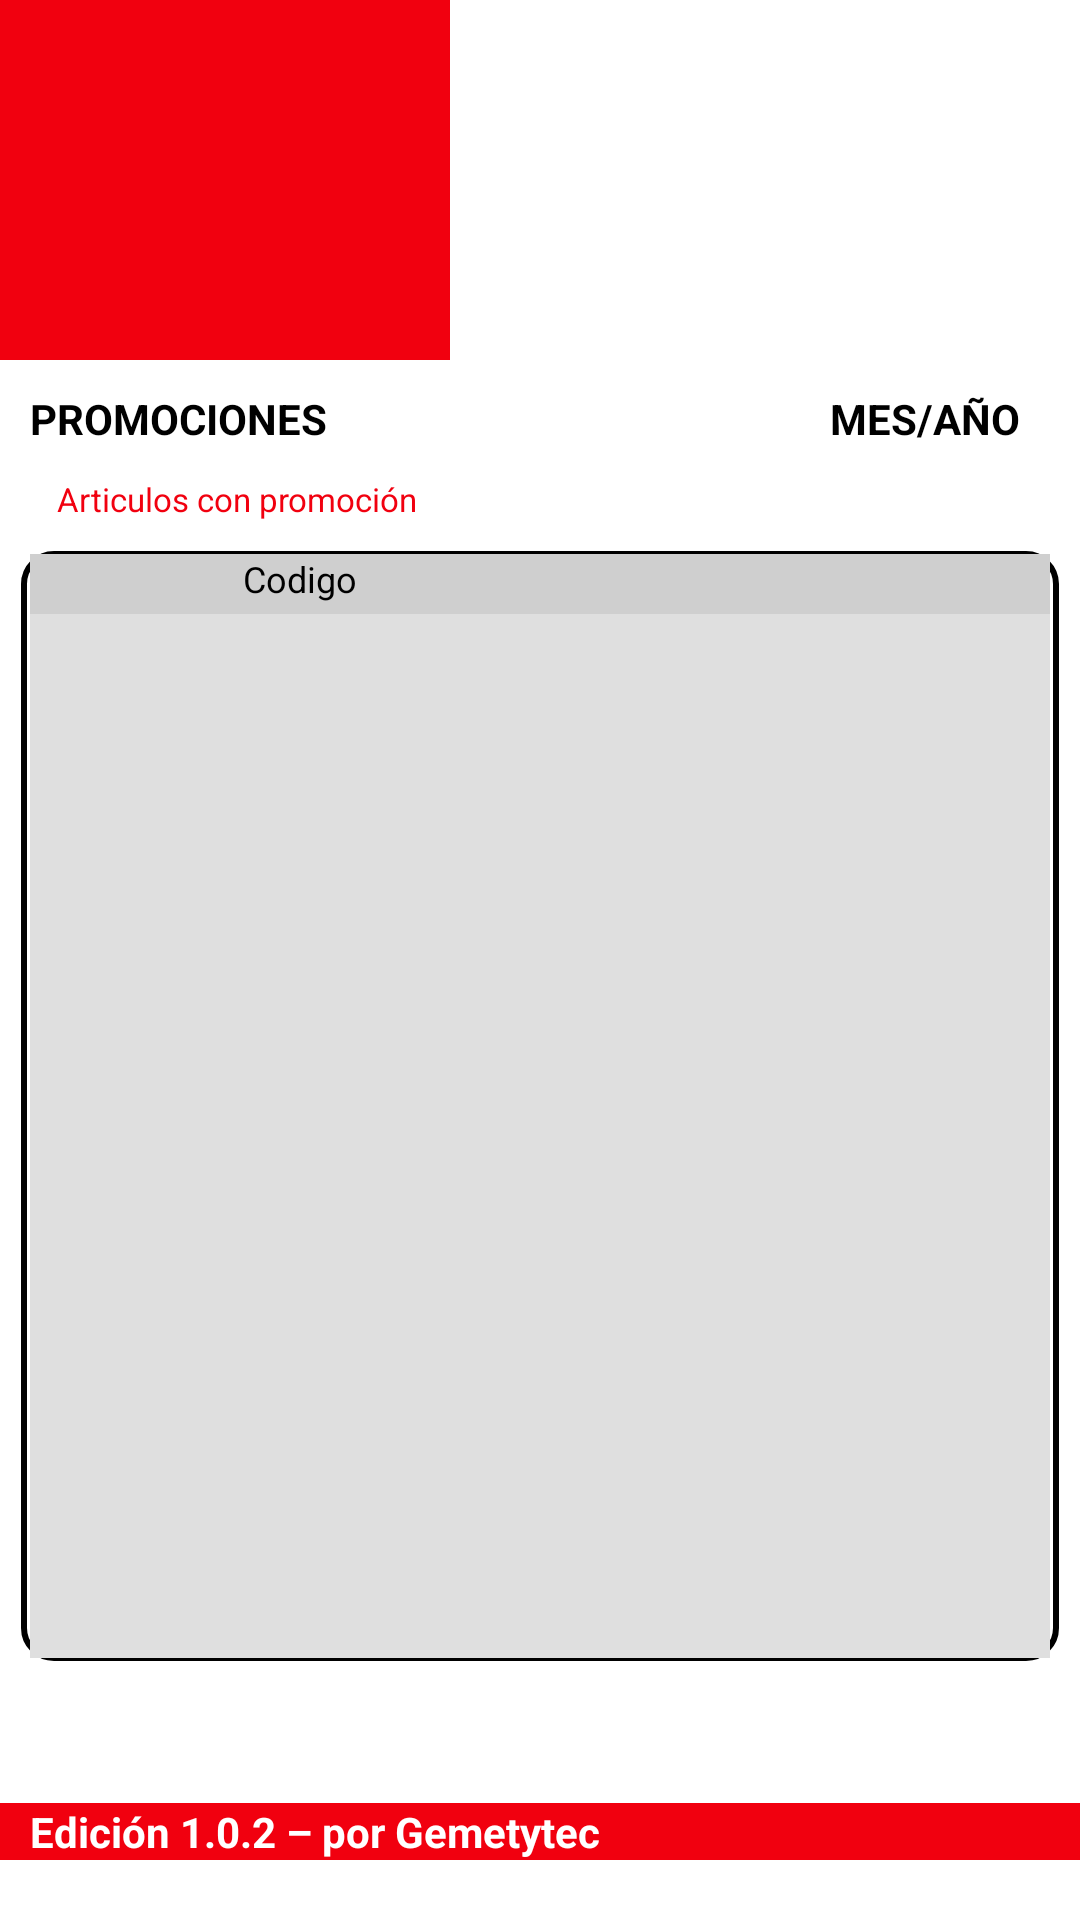

Write the Android layout XML for this screen, with the resource values it uses.
<!-- AndroidManifest.xml: application theme AppTheme.NoActionBar -->
<!-- res/layout/activity_promociones_tab.xml -->
<?xml version="1.0" encoding="utf-8"?>
<androidx.constraintlayout.widget.ConstraintLayout
        xmlns:android="http://schemas.android.com/apk/res/android"
        xmlns:tools="http://schemas.android.com/tools"
        xmlns:app="http://schemas.android.com/apk/res-auto"
        android:layout_width="match_parent"
        android:layout_height="match_parent"
        android:background="#ffffff"
        tools:context=".Promociones">

    <LinearLayout
        android:id="@+id/linearLayout"
        android:layout_width="match_parent"
        android:layout_height="120dp"
        android:background="#FFFFFF "
        android:orientation="horizontal"
        app:layout_constraintEnd_toEndOf="parent"
        app:layout_constraintStart_toStartOf="parent"
        app:layout_constraintTop_toTopOf="parent">

        <ImageView
            android:id="@+id/imageView"
            android:layout_width="150dp"
            android:layout_height="120dp"
            android:background="#F1000F"
            android:contentDescription="@string/logo"
            app:srcCompat="@drawable/logo_parisina" />


    </LinearLayout>

    <TextView
        android:id="@+id/textView6"
        android:layout_width="wrap_content"
        android:layout_height="wrap_content"
        android:text="PROMOCIONES"
        android:textColor="@color/black"
        android:textSize="14sp"
        android:textStyle="bold"
        app:layout_constraintStart_toStartOf="parent"
        android:layout_marginStart="10dp"
        app:layout_constraintTop_toBottomOf="@+id/linearLayout"
        android:layout_marginTop="10dp"/>

    <TextView
        android:id="@+id/textView7"
        android:layout_width="wrap_content"
        android:layout_height="wrap_content"
        android:layout_marginTop="10dp"
        android:layout_marginEnd="20dp"
        android:text="MES/AÑO"
        android:textColor="@color/black"
        android:textSize="14sp"
        android:textStyle="bold"
        app:layout_constraintEnd_toEndOf="parent"
        app:layout_constraintTop_toBottomOf="@+id/linearLayout"
        />

    <TextView
        android:id="@+id/textView9"
        android:layout_width="wrap_content"
        android:layout_height="wrap_content"
        android:layout_marginTop="10dp"
        android:layout_marginStart="12dp"
        android:text="Articulos con promoción"
        android:textColor="#F1000F"
        android:textSize="11sp"
        android:textStyle=""
        app:layout_constraintStart_toStartOf="@+id/txt_promociones"
        app:layout_constraintTop_toBottomOf="@+id/textView6" />

  

    <androidx.constraintlayout.widget.ConstraintLayout
        android:id="@+id/txt_promociones"
        android:layout_width="match_parent"
        android:layout_height="370dp"
        android:layout_marginTop="10dp"
        android:layout_marginStart="7dp"
        android:layout_marginEnd="7dp"
        android:background="@drawable/borde_redondo"
        app:layout_constraintTop_toBottomOf="@+id/textView9"
        >


        <HorizontalScrollView
            android:layout_width="match_parent"
            android:layout_height="370dp"
            android:layout_marginTop="10dp"
            android:layout_marginStart="2dp"
            android:layout_marginEnd="2dp"

            app:layout_constraintTop_toBottomOf="@+id/textView6"
            tools:ignore="NotSibling">

            <LinearLayout
                android:layout_width="wrap_content"
                android:layout_height="match_parent"
                android:orientation="vertical">

                <TableRow
                    android:layout_width="1260dp"
                    android:layout_height="20dp"
                    android:background="#CFCFCF"
                    android:translationZ="10dp">

                    <TextView
                        android:id="@+id/LblFolio"
                        android:layout_width="180dp"
                        android:layout_height="wrap_content"
                        android:text="Codigo"
                        android:textAlignment="center"
                        android:textSize="12sp" />

                    <TextView
                        android:id="@+id/LblVendedor"
                        android:layout_width="840dp"
                        android:layout_height="wrap_content"
                        android:text="Nombre"
                        android:textAlignment="center"
                        android:textSize="12sp" />

                    <TextView
                        android:id="@+id/LblNombre"
                        android:layout_width="240dp"
                        android:layout_height="wrap_content"
                        android:text="Descuento"
                        android:textAlignment="center"
                        android:textSize="12sp" />

                </TableRow>

                <ListView
                    android:id="@+id/lista_verif"
                    android:layout_width="match_parent"
                    android:layout_height="407dp"
                    android:layout_centerHorizontal="false"
                    android:background="#dfdfdf"
                    android:divider="@null"
                    android:dividerHeight="1dp"
                    android:headerDividersEnabled="false"
                    android:translationY="-50dp"
                    android:translationZ="-10dp" />
            </LinearLayout>
        </HorizontalScrollView>


    </androidx.constraintlayout.widget.ConstraintLayout>


    <ImageView
        android:id="@+id/ButtonNeedYouHelp"
        android:layout_width="160dp"
        android:layout_height="70dp"
        android:layout_marginEnd="10dp"
        android:background="?android:attr/selectableItemBackground"
        android:onClick="Help_Tienda"
        app:layout_constraintBottom_toTopOf="@+id/txt_version"
        android:layout_marginBottom="30dp"
        app:layout_constraintEnd_toEndOf="parent"
        app:srcCompat="@drawable/boton_ayuda" />

    <ImageView
        android:id="@+id/ButtonVolver"
        android:layout_width="140dp"
        android:layout_height="60dp"
        android:layout_marginStart="10dp"
        android:layout_marginBottom="15dp"
        app:layout_constraintBottom_toTopOf="@+id/txt_version"
        app:layout_constraintStart_toStartOf="parent"
        app:srcCompat="@drawable/boton_regresar"
        android:background="?android:attr/selectableItemBackground"
        android:onClick="atras"/>

    <TextView
        android:id="@+id/txt_version"
        android:layout_width="match_parent"
        android:layout_height="wrap_content"
        android:text="   Edición 1.0.2 – por Gemetytec"
        android:textColor="#ffffff"
        android:background="#F1000F"
        android:textSize="14sp"
        android:textStyle="bold"
        android:layout_marginBottom="20dp"
        app:layout_constraintBottom_toBottomOf="parent"
        app:layout_constraintEnd_toEndOf="parent"
        app:layout_constraintStart_toStartOf="parent" />




</androidx.constraintlayout.widget.ConstraintLayout>
<!-- resources referenced by this layout -->
<resources>
  <color name="black">#FF000000</color>
  <!-- drawable borde_redondo (drawable) -->
  <?xml version="1.0" encoding="utf-8"?>
  <shape xmlns:android="http://schemas.android.com/apk/res/android" android:shape="rectangle">
      <solid android:color="#ffffff"/>
  
      <stroke android:width="2dp"
          android:color="#ff000000"/>
  
      <padding android:left="1dp"
          android:top="1dp"
          android:right="1dp"
          android:bottom="1dp"/>
  
      <corners android:radius="30px"/>
  </shape>
  <!-- drawable boton_ayuda: png bitmap (drawable-v24, 22913 bytes) -->
  <string name="logo">TODO</string>
</resources>
